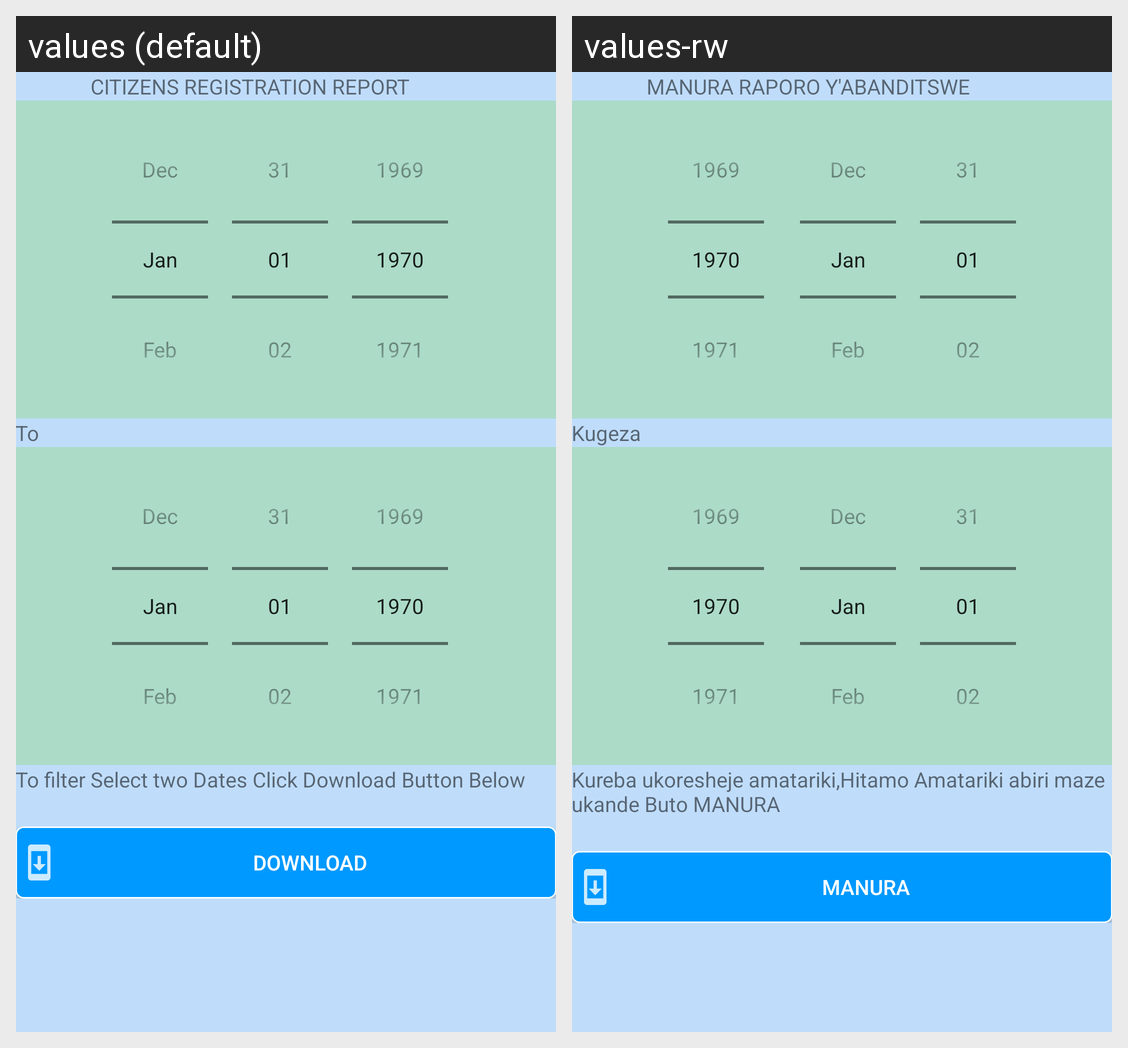

The Android screen above is rendered under two locales of the same app. Produce the string resources it draws, with the default and per-locale values.
Android screen res/layout/citizens_report.xml rendered under 2 locales, left to right: values (default), values-rw. Device: Nexus 5 (rendered at 1080×1920; each locale shown at half size, 540×960, under a caption strip naming it); theme AppTheme.
Strings drawn on this screen, with the default value and each locale's value (text and hints the layout hard-codes, and strings that could not be matched under every locale, appear in the picture but are not listed):

citizensrepHeader
  values: CITIZENS REGISTRATION REPORT
  values-rw: MANURA RAPORO Y'ABANDITSWE

to
  values: To
  values-rw: Kugeza

filtercontent
  values: To filter Select two Dates Click Download Button Below
  values-rw: Kureba ukoresheje amatariki,Hitamo Amatariki abiri maze ukande Buto MANURA

btndownload
  values: DOWNLOAD
  values-rw: MANURA
